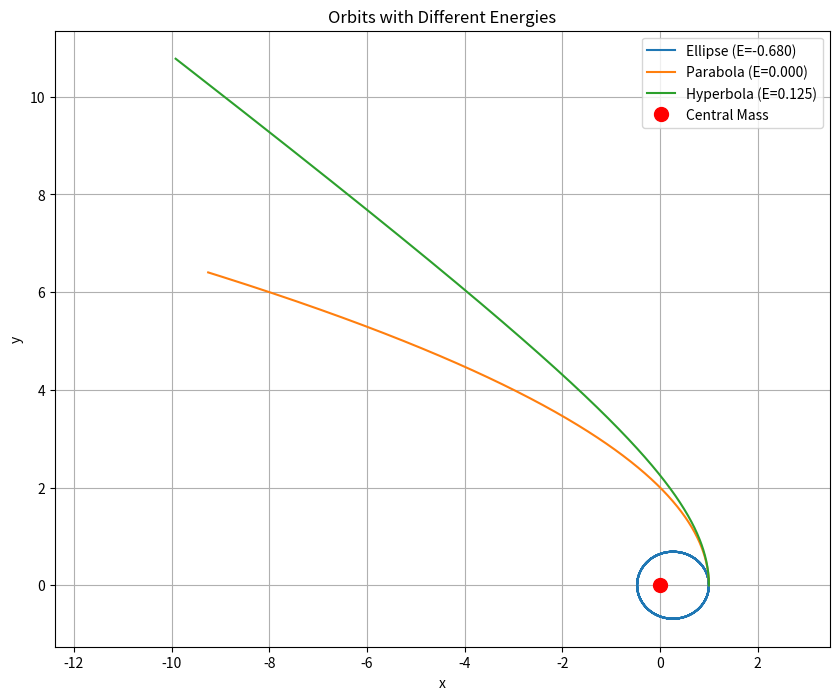
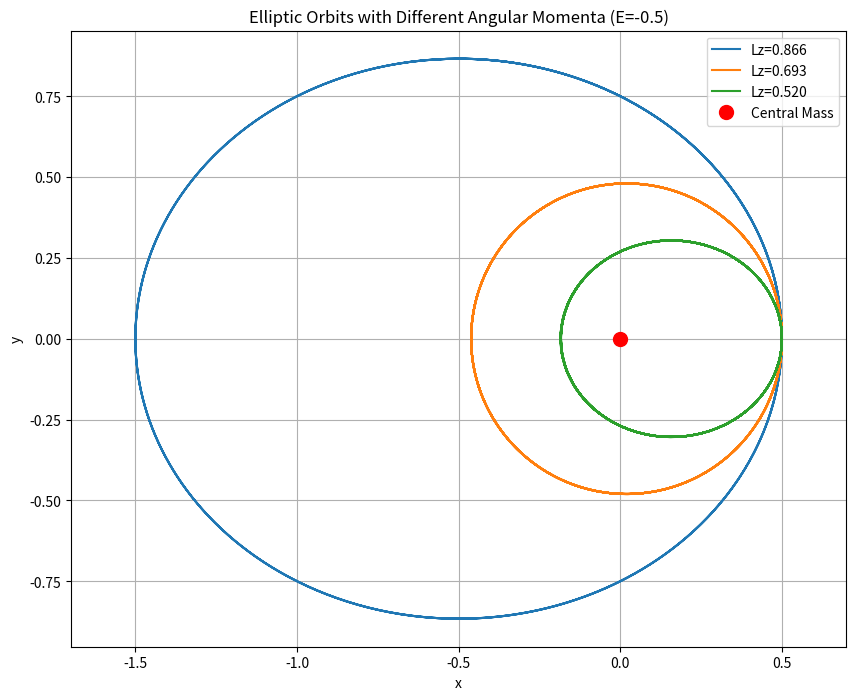
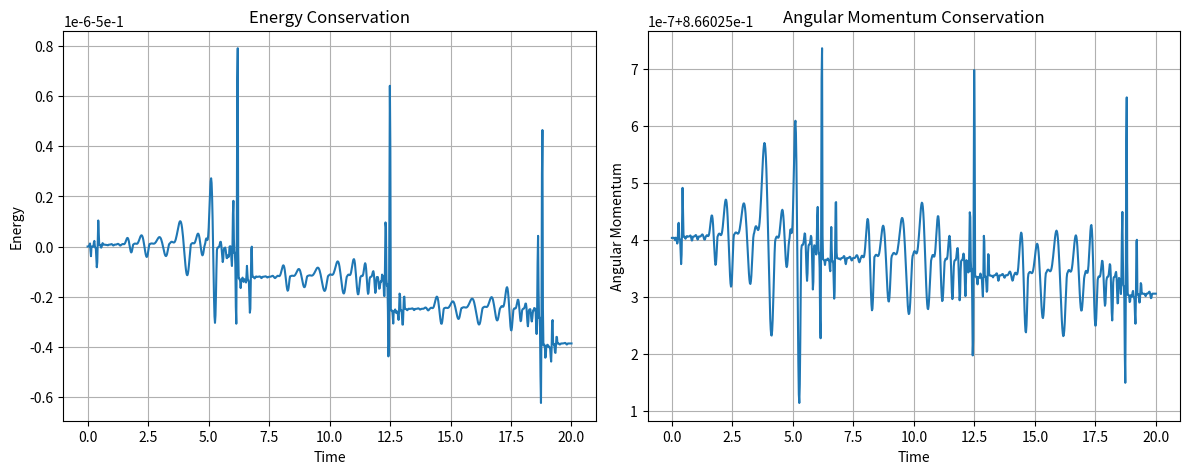

The matplotlib source for these figures, in order:
"""
平方反比引力场中的运动模拟
文件：inverse_square_law_motion_student.py
作者：李欣欣
日期：2025/6/4
"""

import numpy as np
from scipy.integrate import solve_ivp
import matplotlib.pyplot as plt

def derivatives(t, state_vector, gm_val):
    """
    计算状态向量 [x, y, vx, vy] 的导数。

    参数:
        t (float): 当前时间 (solve_ivp 需要，但在此自治系统中不直接使用)
        state_vector (np.ndarray): 一维数组 [x, y, vx, vy]
        gm_val (float): 引力常数 G 与中心天体质量 M 的乘积

    返回:
        np.ndarray: 一维数组，包含导数 [dx/dt, dy/dt, dvx/dt, dvy/dt]
    """
    x, y, vx, vy = state_vector
    r = np.sqrt(x**2 + y**2)
    r_cubed = r**3
    
    # 避免除以零
    if r_cubed < 1e-10:
        r_cubed = 1e-10
    
    ax = -gm_val * x / r_cubed
    ay = -gm_val * y / r_cubed
    
    return np.array([vx, vy, ax, ay])

def solve_orbit(initial_conditions, t_span, t_eval, gm_val):
    """
    使用 scipy.integrate.solve_ivp 求解轨道运动问题

    参数:
        initial_conditions (list or np.ndarray): 初始状态 [x0, y0, vx0, vy0]
        t_span (tuple): 积分时间区间 (t_start, t_end)
        t_eval (np.ndarray): 需要存储解的时间点数组
        gm_val (float): GM 值 (引力常数 * 中心天体质量)

    返回:
        scipy.integrate.OdeSolution: solve_ivp 返回的解对象
    """
    sol = solve_ivp(
        fun=derivatives,
        t_span=t_span,
        y0=initial_conditions,
        t_eval=t_eval,
        args=(gm_val,),
        method='DOP853',
        rtol=1e-7,
        atol=1e-9
    )
    return sol

def calculate_energy(state_vector, gm_val, m=1.0):
    """
    计算质点的（比）机械能

    参数:
        state_vector (np.ndarray): 二维数组，每行是 [x, y, vx, vy]，或单个状态的一维数组
        gm_val (float): GM 值
        m (float, optional): 运动质点的质量。默认为 1.0，此时计算的是比能 (E/m)

    返回:
        np.ndarray or float: （比）机械能
    """
    if state_vector.ndim == 1:
        x, y, vx, vy = state_vector
        r = np.sqrt(x**2 + y**2)
        v_squared = vx**2 + vy**2
        specific_energy = 0.5 * v_squared - gm_val / r
        return specific_energy * m
    else:
        x = state_vector[:, 0]
        y = state_vector[:, 1]
        vx = state_vector[:, 2]
        vy = state_vector[:, 3]
        r = np.sqrt(x**2 + y**2)
        v_squared = vx**2 + vy**2
        specific_energy = 0.5 * v_squared - gm_val / r
        return specific_energy * m

def calculate_angular_momentum(state_vector, m=1.0):
    """
    计算质点的（比）角动量 (z分量)

    参数:
        state_vector (np.ndarray): 二维数组，每行是 [x, y, vx, vy]，或单个状态的一维数组
        m (float, optional): 运动质点的质量。默认为 1.0，此时计算的是比角动量 (Lz/m)

    返回:
        np.ndarray or float: （比）角动量
    """
    if state_vector.ndim == 1:
        x, y, vx, vy = state_vector
        specific_Lz = x * vy - y * vx
        return specific_Lz * m
    else:
        x = state_vector[:, 0]
        y = state_vector[:, 1]
        vx = state_vector[:, 2]
        vy = state_vector[:, 3]
        specific_Lz = x * vy - y * vx
        return specific_Lz * m

if __name__ == "__main__":
    # 设置参数
    GM = 1.0
    t_start = 0
    t_end = 20
    t_eval = np.linspace(t_start, t_end, 1000)
    
    # 任务A：不同能量的轨道
    
    # 1. 椭圆轨道 (E < 0)
    ic_ellipse = [1.0, 0.0, 0.0, 0.8]
    sol_ellipse = solve_orbit(ic_ellipse, (t_start, t_end), t_eval, GM)
    energy_ellipse = calculate_energy(sol_ellipse.y.T, GM)
    
    # 2. 抛物线轨道 (E ≈ 0)
    ic_parabola = [1.0, 0.0, 0.0, np.sqrt(2)]
    sol_parabola = solve_orbit(ic_parabola, (t_start, t_end), t_eval, GM)
    energy_parabola = calculate_energy(sol_parabola.y.T, GM)
    
    # 3. 双曲线轨道 (E > 0)
    ic_hyperbola = [1.0, 0.0, 0.0, 1.5]
    sol_hyperbola = solve_orbit(ic_hyperbola, (t_start, t_end), t_eval, GM)
    energy_hyperbola = calculate_energy(sol_hyperbola.y.T, GM)
    
    # 绘制不同能量的轨道
    plt.figure(figsize=(10, 8))
    plt.plot(sol_ellipse.y[0], sol_ellipse.y[1], label=f'Ellipse (E={energy_ellipse[0]:.3f})')
    plt.plot(sol_parabola.y[0], sol_parabola.y[1], label=f'Parabola (E={energy_parabola[0]:.3f})')
    plt.plot(sol_hyperbola.y[0], sol_hyperbola.y[1], label=f'Hyperbola (E={energy_hyperbola[0]:.3f})')
    plt.plot(0, 0, 'ro', markersize=10, label='Central Mass')
    plt.title('Orbits with Different Energies')
    plt.xlabel('x')
    plt.ylabel('y')
    plt.legend()
    plt.grid(True)
    plt.axis('equal')
    plt.show()
    
    # 任务B：不同角动量的椭圆轨道
    
    # 固定能量 E = -0.5
    E = -0.5
    r_p = 0.5  # 近心点距离
    
    # 计算不同角动量对应的初始速度
    v_p1 = np.sqrt(2*(E + GM/r_p))  # 最大角动量
    v_p2 = 0.8 * v_p1  # 中等角动量
    v_p3 = 0.6 * v_p1  # 小角动量
    
    # 初始条件
    ic_ellipse1 = [r_p, 0.0, 0.0, v_p1]
    ic_ellipse2 = [r_p, 0.0, 0.0, v_p2]
    ic_ellipse3 = [r_p, 0.0, 0.0, v_p3]
    
    # 求解轨道
    sol_ellipse1 = solve_orbit(ic_ellipse1, (t_start, t_end), t_eval, GM)
    sol_ellipse2 = solve_orbit(ic_ellipse2, (t_start, t_end), t_eval, GM)
    sol_ellipse3 = solve_orbit(ic_ellipse3, (t_start, t_end), t_eval, GM)
    
    # 计算角动量
    Lz1 = calculate_angular_momentum(sol_ellipse1.y.T)
    Lz2 = calculate_angular_momentum(sol_ellipse2.y.T)
    Lz3 = calculate_angular_momentum(sol_ellipse3.y.T)
    
    # 绘制不同角动量的椭圆轨道
    plt.figure(figsize=(10, 8))
    plt.plot(sol_ellipse1.y[0], sol_ellipse1.y[1], label=f'Lz={Lz1[0]:.3f}')
    plt.plot(sol_ellipse2.y[0], sol_ellipse2.y[1], label=f'Lz={Lz2[0]:.3f}')
    plt.plot(sol_ellipse3.y[0], sol_ellipse3.y[1], label=f'Lz={Lz3[0]:.3f}')
    plt.plot(0, 0, 'ro', markersize=10, label='Central Mass')
    plt.title('Elliptic Orbits with Different Angular Momenta (E=-0.5)')
    plt.xlabel('x')
    plt.ylabel('y')
    plt.legend()
    plt.grid(True)
    plt.axis('equal')
    plt.show()
    
    # 验证能量和角动量守恒
    plt.figure(figsize=(12, 5))
    
    # 能量守恒验证
    plt.subplot(1, 2, 1)
    plt.plot(t_eval, calculate_energy(sol_ellipse1.y.T, GM), label='Energy')
    plt.title('Energy Conservation')
    plt.xlabel('Time')
    plt.ylabel('Energy')
    plt.grid(True)
    
    # 角动量守恒验证
    plt.subplot(1, 2, 2)
    plt.plot(t_eval, calculate_angular_momentum(sol_ellipse1.y.T), label='Angular Momentum')
    plt.title('Angular Momentum Conservation')
    plt.xlabel('Time')
    plt.ylabel('Angular Momentum')
    plt.grid(True)
    
    plt.tight_layout()
    plt.show()
